Run: headless pygame with SDL's dummy video driver; simulated clock (each Clock.tick advances the game by its frame time, no real sleeping); random seed 0; keys injected as events and as key.get_pressed() state; no mouse input; restart key R tapped at the start of phases 3 and 4.
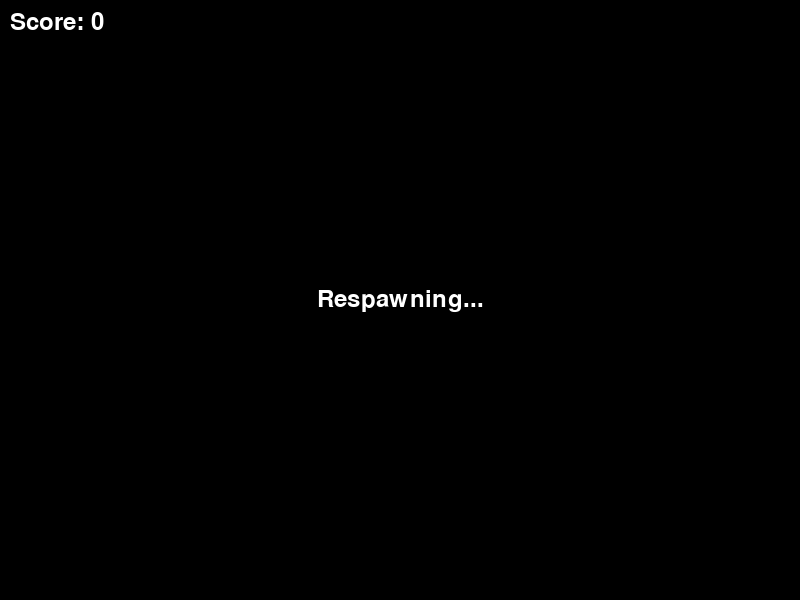
Frame 1 of 4 · flips 1–60 · no input
Frame 2 of 4 · flips 61–180 · tapped SPACE, RETURN · held RIGHT (→), D · screen unchanged from frame 1, image omitted
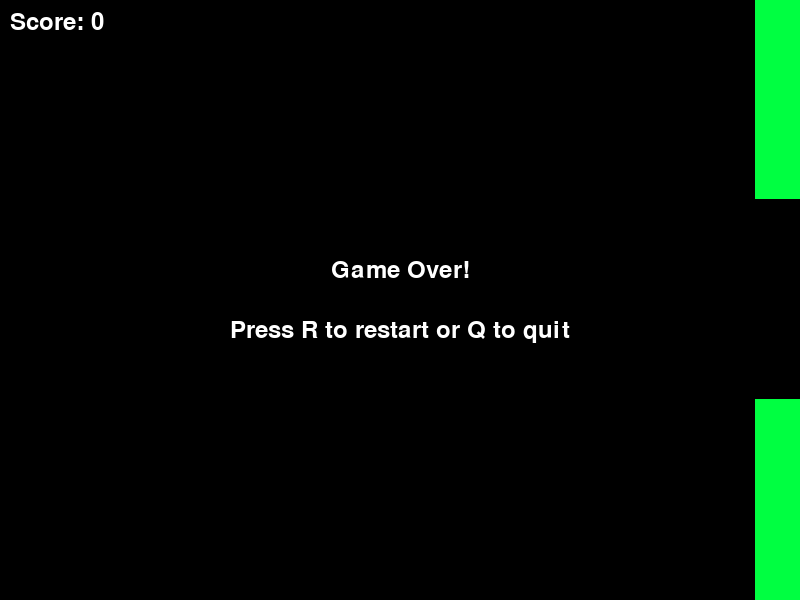
Frame 3 of 4 · flips 181–300 · tapped R · held DOWN (↓), S
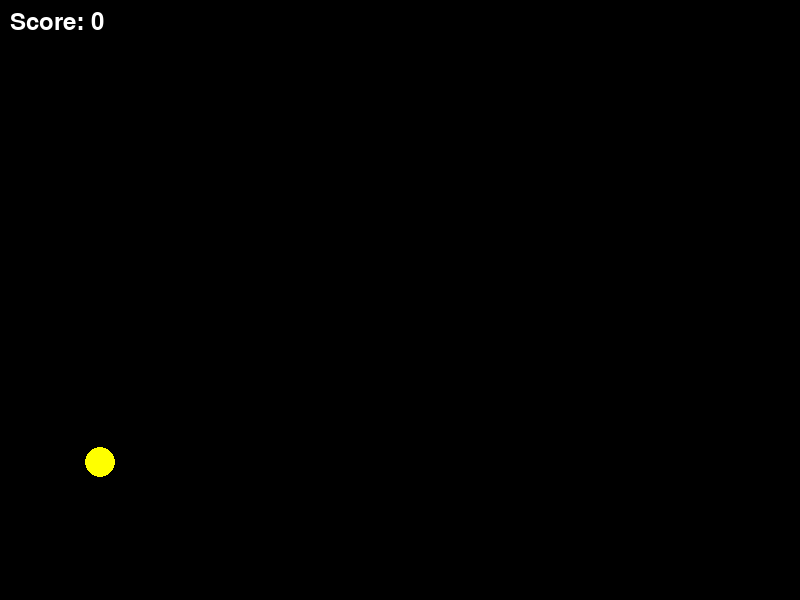
Frame 4 of 4 · flips 301–420 · tapped R · held LEFT (←), A, UP (↑), W

The pygame program that drew these frames:

# SOURCE: flappy_bird.py
# REMIX: give the player 3 lives

"""
Flappy Bird Three Lives Remix - A remix of the original Flappy Bird with a 3-lives system.
The bird falls due to gravity and flaps upward when spacebar is pressed. Game ends when all lives are lost.
This remix gives players 3 lives, allowing them to continue playing after collisions by respawning
the bird at the starting position, making the game more forgiving for learning players.
Implementation uses pygame with minimal graphics and simple physics simulation.
"""

import pygame
import random
import sys

# Initialize pygame
pygame.init()

# Constants
SCREEN_WIDTH = 800
SCREEN_HEIGHT = 600
BIRD_SIZE = 30
PIPE_WIDTH = 80
PIPE_GAP = 200
PIPE_SPEED = 3
GRAVITY = 0.5
FLAP_STRENGTH = -8
STARTING_LIVES = 3
RESPAWN_DELAY = 60  # Frames to wait before respawning (1 second at 60 FPS)
BLACK = (0, 0, 0)
GREEN = (0, 255, 65)
WHITE = (255, 255, 255)
RED = (255, 0, 0)
YELLOW = (255, 255, 0)


class Bird:
    def __init__(self):
        self.reset_position()
        self.velocity = 0

    def reset_position(self):
        self.x = 100
        self.y = SCREEN_HEIGHT // 2

    def flap(self):
        self.velocity = FLAP_STRENGTH

    def update(self):
        self.velocity += GRAVITY
        self.y += self.velocity

    def draw(self, screen, lives):
        # Change bird color based on remaining lives
        if lives == 3:
            color = GREEN
        elif lives == 2:
            color = YELLOW
        else:  # lives == 1
            color = RED
        pygame.draw.circle(screen, color, (int(self.x), int(self.y)), BIRD_SIZE // 2)

    def get_rect(self):
        return pygame.Rect(
            self.x - BIRD_SIZE // 2, self.y - BIRD_SIZE // 2, BIRD_SIZE, BIRD_SIZE
        )


class Pipe:
    def __init__(self, x):
        self.x = x
        self.gap_y = random.randint(150, SCREEN_HEIGHT - 150 - PIPE_GAP)
        self.passed = False

    def update(self):
        self.x -= PIPE_SPEED

    def draw(self, screen):
        # Top pipe
        pygame.draw.rect(screen, GREEN, (self.x, 0, PIPE_WIDTH, self.gap_y))
        # Bottom pipe
        pygame.draw.rect(
            screen,
            GREEN,
            (
                self.x,
                self.gap_y + PIPE_GAP,
                PIPE_WIDTH,
                SCREEN_HEIGHT - self.gap_y - PIPE_GAP,
            ),
        )

    def get_rects(self):
        top_rect = pygame.Rect(self.x, 0, PIPE_WIDTH, self.gap_y)
        bottom_rect = pygame.Rect(
            self.x,
            self.gap_y + PIPE_GAP,
            PIPE_WIDTH,
            SCREEN_HEIGHT - self.gap_y - PIPE_GAP,
        )
        return [top_rect, bottom_rect]

    def is_off_screen(self):
        return self.x + PIPE_WIDTH < 0


class Game:
    def __init__(self):
        self.screen = pygame.display.set_mode((SCREEN_WIDTH, SCREEN_HEIGHT))
        pygame.display.set_caption("Flappy Bird - Three Lives Remix")
        self.clock = pygame.time.Clock()
        self.font = pygame.font.Font(None, 36)
        self.reset_game()

    def reset_game(self):
        self.bird = Bird()
        self.pipes = []
        self.score = 0
        self.lives = STARTING_LIVES
        self.game_over = False
        self.pipe_timer = 0
        self.respawn_timer = 0
        self.respawning = False

    def handle_events(self):
        for event in pygame.event.get():
            if event.type == pygame.QUIT:
                return False
            elif event.type == pygame.KEYDOWN:
                if self.game_over:
                    if event.key == pygame.K_r:
                        self.reset_game()
                    elif event.key == pygame.K_q:
                        return False
                else:
                    if event.key == pygame.K_SPACE and not self.respawning:
                        self.bird.flap()
        return True

    def lose_life(self):
        self.lives -= 1
        if self.lives <= 0:
            self.game_over = True
        else:
            # Start respawn process
            self.respawning = True
            self.respawn_timer = RESPAWN_DELAY
            self.bird.reset_position()
            self.bird.velocity = 0

    def update(self):
        if not self.game_over:
            # Handle respawn timer
            if self.respawning:
                self.respawn_timer -= 1
                if self.respawn_timer <= 0:
                    self.respawning = False
                return  # Don't update game during respawn

            self.bird.update()

            # Spawn pipes
            self.pipe_timer += 1
            if self.pipe_timer > 90:  # Spawn every 1.5 seconds at 60 FPS
                self.pipes.append(Pipe(SCREEN_WIDTH))
                self.pipe_timer = 0

            # Update pipes
            for pipe in self.pipes[:]:
                pipe.update()
                if pipe.is_off_screen():
                    self.pipes.remove(pipe)
                elif not pipe.passed and pipe.x + PIPE_WIDTH < self.bird.x:
                    pipe.passed = True
                    self.score += 1

            # Check collisions
            bird_rect = self.bird.get_rect()

            # Ground and ceiling collision
            if self.bird.y <= 0 or self.bird.y >= SCREEN_HEIGHT:
                self.lose_life()

            # Pipe collision
            for pipe in self.pipes:
                for pipe_rect in pipe.get_rects():
                    if bird_rect.colliderect(pipe_rect):
                        self.lose_life()
                        break

    def draw(self):
        self.screen.fill(BLACK)

        # Draw game objects
        if not self.respawning:  # Only draw bird when not respawning
            self.bird.draw(self.screen, self.lives)
        for pipe in self.pipes:
            pipe.draw(self.screen)

        # Draw score
        score_text = self.font.render(f"Score: {self.score}", True, WHITE)
        self.screen.blit(score_text, (10, 10))

        # Draw respawn message
        if self.respawning:
            respawn_text = self.font.render("Respawning...", True, WHITE)
            respawn_rect = respawn_text.get_rect(
                center=(SCREEN_WIDTH // 2, SCREEN_HEIGHT // 2)
            )
            self.screen.blit(respawn_text, respawn_rect)

        # Draw game over screen
        if self.game_over:
            game_over_text = self.font.render("Game Over!", True, WHITE)
            restart_text = self.font.render(
                "Press R to restart or Q to quit", True, WHITE
            )

            game_over_rect = game_over_text.get_rect(
                center=(SCREEN_WIDTH // 2, SCREEN_HEIGHT // 2 - 30)
            )
            restart_rect = restart_text.get_rect(
                center=(SCREEN_WIDTH // 2, SCREEN_HEIGHT // 2 + 30)
            )

            self.screen.blit(game_over_text, game_over_rect)
            self.screen.blit(restart_text, restart_rect)

        pygame.display.flip()

    def run(self):
        running = True
        while running:
            running = self.handle_events()
            self.update()
            self.draw()
            self.clock.tick(60)

        pygame.quit()
        sys.exit()


if __name__ == "__main__":
    game = Game()
    game.run()
